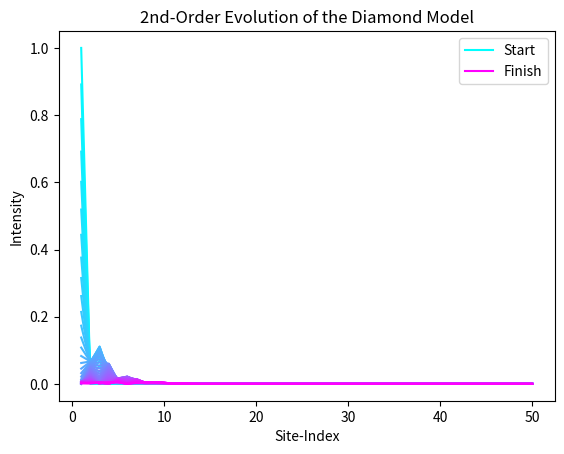

The matplotlib source for this figure:
import numpy as np
import matplotlib.pyplot as plt


N = 50  #Number of sites
#We have to write a "small" time-interval.
#The smaller dt is, the less the system will evolve.
#Luckily, because we have set h_bar=1, dt is allowed to "look big" like 0.1 or 0.01:
dt = 0.1

T = 49 * dt  #The time for which the evolution stops at (there are only 50 colours available)
x = np.linspace(1, N, N)  #Mimics real-space

#The next four lines are to colour-map the plot
values = np.linspace(1, 50)  #There are 50 colours in the colour-map
normalized_values = values / 50
colormap = plt.colormaps.get_cmap('cool')  #Light blue to hot pink
colors = colormap(normalized_values)

#Hamiltonian for the NRSSH model:
def Hamiltonain(v, u, r, s):
    H = np.zeros((N, N), dtype=complex)
    for i in range(0, N - 1, 3):
        H[i, i + 1] = u
        H[i + 1, i] = u
    for i in range(0, N - 2, 3):
        H[i, i + 2] = s
        H[i + 2, i] = s
    for i in range(2, N - 1, 3):
        H[i, i + 1] = r
        H[i + 1, i] = r
    for i in range(1, N - 2, 3):
        H[i, i + 2] = v
        H[i + 2, i] = v
    return(H)

#Write the onsite-potentials as imaginary gain and loss terms
def H(phi, v, u, r, s, gamma1, gamma2, S):
    H = Hamiltonain(v, u, r, s)
    for i in range(0, N):
        H[i, i] = 1j * (gamma1 / (1 + S * np.abs(phi[i]) ** 2) - gamma2)
    return H

#Schrodinger eq: 1j * (d/dt)phi(t) = H(t)phi(t)
#Time-derivative: (d/dt)phi(t) = (phi(t+dt) - phi(t)) / dt
#Combine the above to write phi(t + dt) = U(t)phi(t), where U is of the 1st-order:
#U(t) = 1 - 1j * dt * H(t)
#This is NOT unitary even if H is Hermitian, because dt "isn't infinitesimal".
#So after some illegal maths, we define the 2nd-order time-evolution operator:
def U(phi, v, u, r, s, gamma1, gamma2, S):
    U = np.dot((np.identity(N) - 1j * dt * H(phi, v, u, r, s, gamma1, gamma2, S) / 2), np.linalg.inv(np.identity(N) + 1j * dt * H(phi, v, u, r, s, gamma1, gamma2, S) / 2))
    return U

#Function to apply U repeatedly to the wavefunction until time T:
def Evolve(v, u, r, s, gamma1, gamma2, S):
    M = 0  #Colour-index for the plot
    time = 0  #Start time
    phi = np.zeros(N)
    phi[0] = 1  #Wavefunction starts entirely on the first site.
    while time < T:
        plt.plot(x, np.abs(phi) ** 2, c=colors[M])  #Plots site-intensities in real-space
        phi = np.dot(U(phi, v, u, r, s, gamma1, gamma2, S), phi)
        time += dt
        M += 1
    plt.xlabel('Site-Index')
    plt.ylabel('Intensity')
    legend_elements = list()
    legend_elements.append(plt.Line2D([0], [0], color='#00FFFF', label='Start'))
    legend_elements.append(plt.Line2D([0], [0], color='#FF00FF', label='Finish'))
    plt.legend(handles=legend_elements)
    plt.title('2nd-Order Evolution of the Diamond Model')
    plt.show()

#Gain coefficient gamma1 in the interval (0, 1]
#Loss coefficient gamma2 in the interval (0, 1]
#Saturation constant S
Evolve(0.1, 0.4, 0.7, 0.6, 0.5, 0.8, 1)
